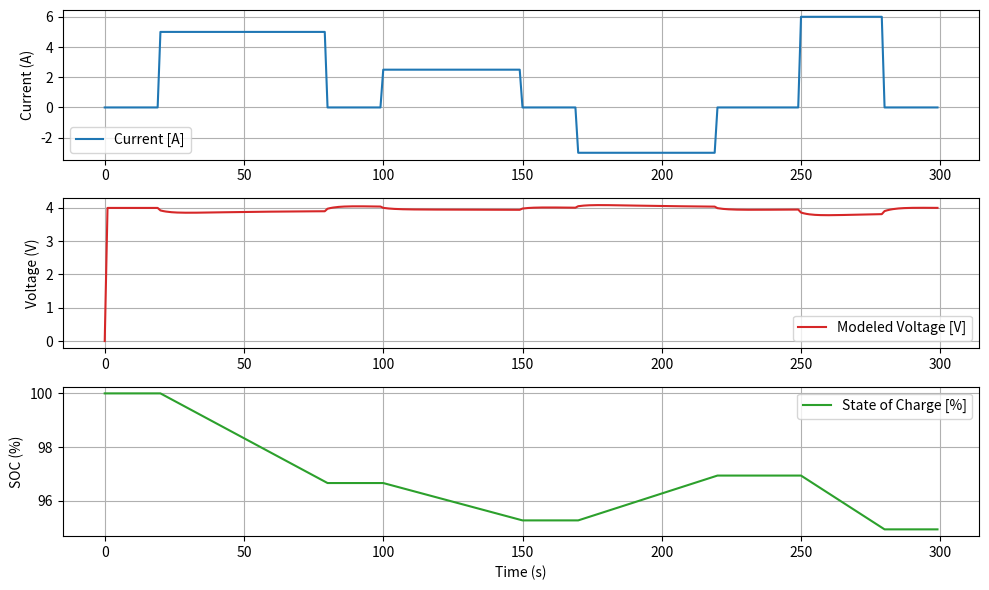

Write the Python code that produced this figure.
import numpy as np
import matplotlib.pyplot as plt

# -------------------------------------------------------
# PARAMETERS (tuned for Murata VTC5A-like behavior)
# -------------------------------------------------------
Q_rated = 2.5 * 3600      # cell capacity [Coulombs] (2.5Ah)
R0 = 0.015                # Ohmic resistance [Ohms]
R1 = 0.02                 # RC branch resistance [Ohms]
C1 = 200.0                # RC branch capacitance [Farads]
dt = 1.0                  # time step [seconds]
N = 300                   # number of time steps

lambda_hyst = 0.98        # hysteresis memory decay
gamma_hyst = 0.03         # hysteresis voltage scaling [V]
T_ref = 25.0              # reference temp [°C]
alpha_R = 0.004           # resistance temp coefficient [/°C]
beta_V = 0.0008           # OCV temperature coefficient [V/°C]
m, c, hA = 0.045, 1000.0, 0.6   # mass [kg], specific heat [J/kgK], cooling term [W/K]

# -------------------------------------------------------
# HELPER FUNCTIONS
# -------------------------------------------------------
def f_OCV(SOC):
    """Open-circuit voltage vs SOC curve (simple polynomial fit)"""
    # Approximate Li-ion OCV curve shape (Murata-like)
    return 3.0 + 1.2*SOC - 0.3*(SOC**2) + 0.1*(SOC**3)

def R_int(T):
    """Internal resistance vs temperature"""
    return R0 * (1 + alpha_R * (T - T_ref))

# -------------------------------------------------------
# TIME SERIES INPUTS (synthetic)
# -------------------------------------------------------
time = np.arange(N) * dt

# Create simple current profile: discharge/charge pulses [A]
I = np.zeros(N)
I[20:80]  = 5.0    # discharge
I[100:150] = 2.5   # partial discharge
I[170:220] = -3.0  # small charge
I[250:280] = 6.0   # strong discharge

# -------------------------------------------------------
# INITIAL CONDITIONS
# -------------------------------------------------------
SOC = np.zeros(N)
V_RC = np.zeros(N)
H = np.zeros(N)
T = np.zeros(N)
V_model = np.zeros(N)

SOC[0] = 1.0   # start at 100% charge
T[0] = 25.0    # ambient start
V_RC[0] = 0.0
H[0] = 0.0

# -------------------------------------------------------
# SIMULATION LOOP
# -------------------------------------------------------
for t in range(1, N):
    # 1. SOC update (Coulomb counting)
    SOC[t] = SOC[t-1] - (I[t-1] * dt / Q_rated)
    SOC[t] = max(0, min(1, SOC[t]))  # bound between 0–1

    # 2. OCV lookup
    V_OCV = f_OCV(SOC[t])

    # 3. RC voltage update (polarization)
    exp_factor = np.exp(-dt / (R1 * C1))
    V_RC[t] = V_RC[t-1] * exp_factor + R1 * (1 - exp_factor) * I[t-1]

    # 4. Hysteresis update
    H[t] = lambda_hyst * H[t-1] + (1 - lambda_hyst) * I[t-1]

    # 5. Thermal update
    T[t] = T[t-1] + (dt / (m * c)) * (I[t-1]**2 * R_int(T[t-1]) - hA * (T[t-1] - T_ref))

    # 6. Temperature corrections
    R0_eff = R0 * (1 + alpha_R * (T[t] - T_ref))
    V_OCV_T = V_OCV + beta_V * (T[t] - T_ref)

    # 7. Total terminal voltage
    V_model[t] = V_OCV_T - I[t] * R0_eff - V_RC[t] + gamma_hyst * H[t]

# -------------------------------------------------------
# PLOTS
# -------------------------------------------------------
plt.figure(figsize=(10, 6))

plt.subplot(3,1,1)
plt.plot(time, I, label='Current [A]')
plt.ylabel('Current (A)')
plt.grid(True)
plt.legend()

plt.subplot(3,1,2)
plt.plot(time, V_model, label='Modeled Voltage [V]', color='tab:red')
plt.ylabel('Voltage (V)')
plt.grid(True)
plt.legend()

plt.subplot(3,1,3)
plt.plot(time, SOC*100, label='State of Charge [%]', color='tab:green')
plt.xlabel('Time (s)')
plt.ylabel('SOC (%)')
plt.grid(True)
plt.legend()

plt.tight_layout()
plt.show()
